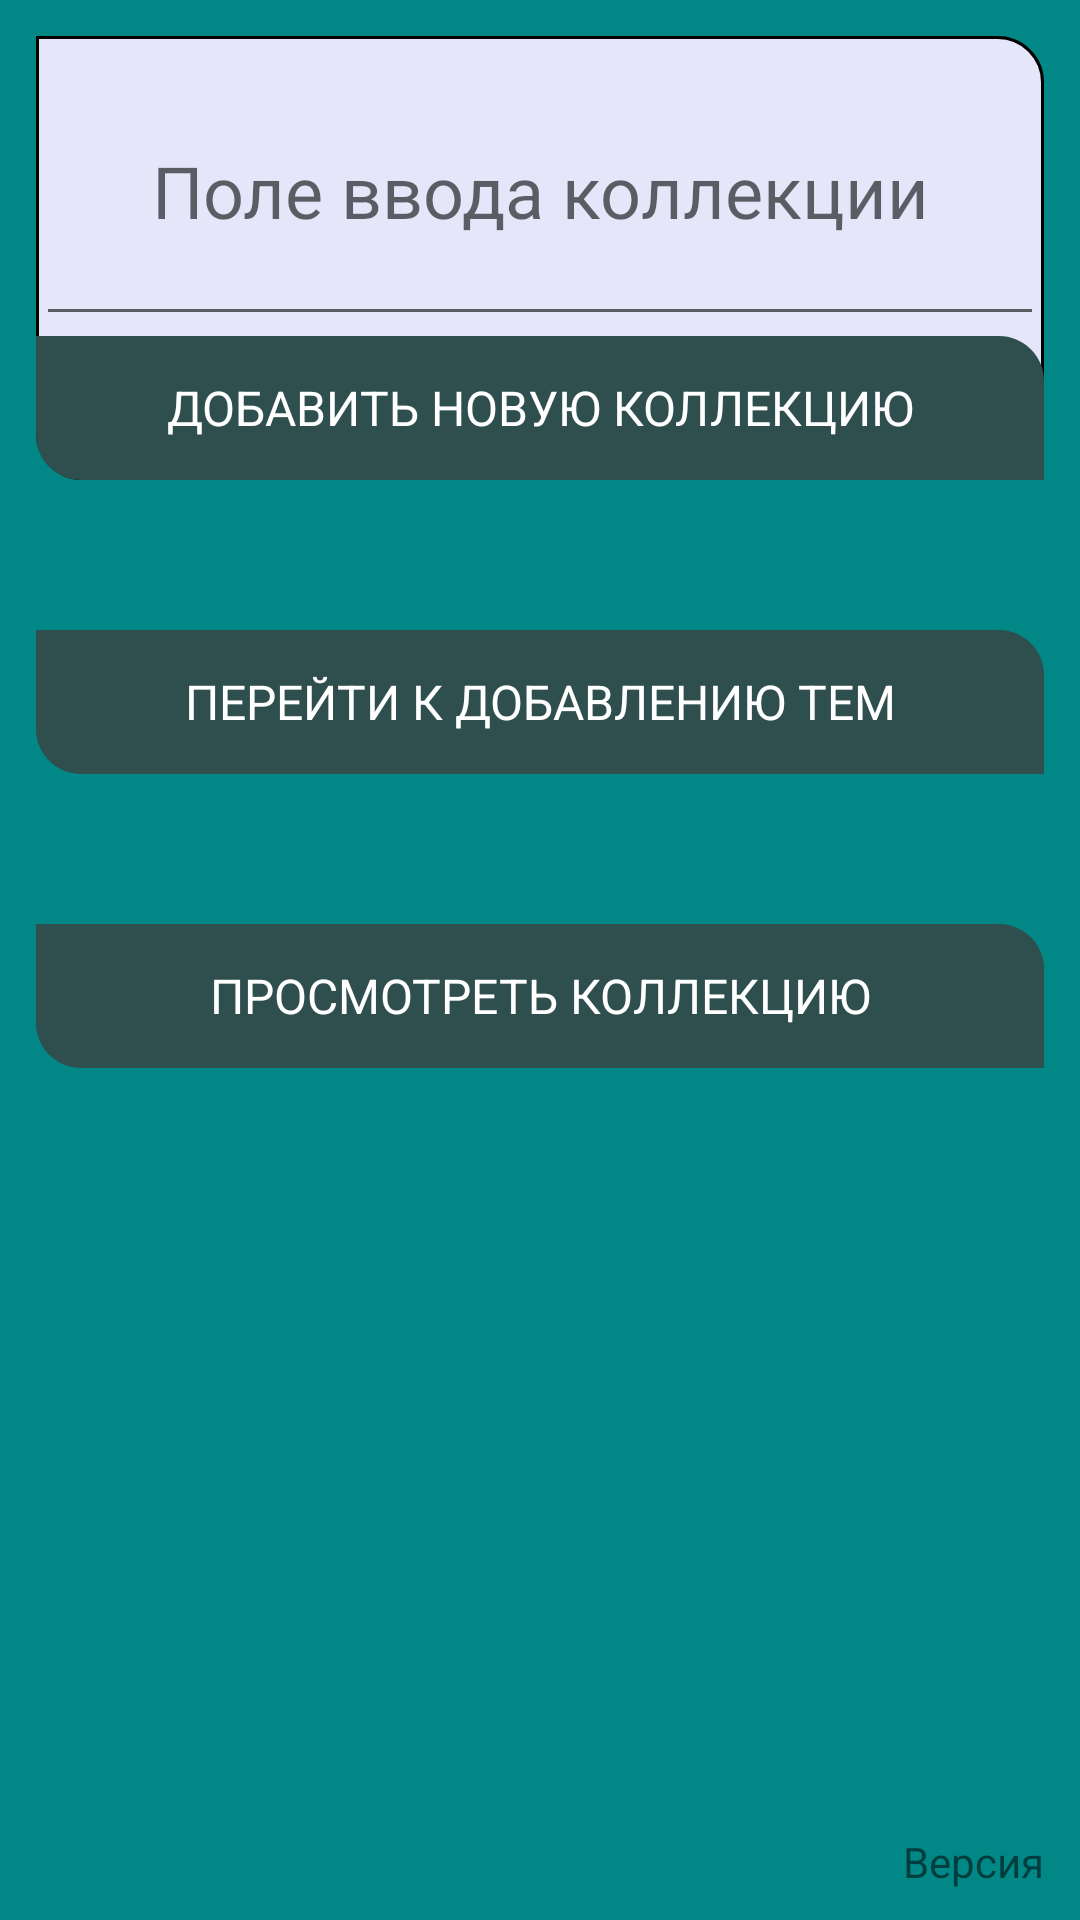

The Android layout XML behind this screen, and the referenced resources:
<!-- AndroidManifest.xml: application theme Theme.MPT1 -->
<!-- res/layout/create_collect.xml -->
<?xml version="1.0" encoding="utf-8"?>
<LinearLayout xmlns:android="http://schemas.android.com/apk/res/android"
    android:id="@+id/create_collect"
    android:layout_width="match_parent"
    android:layout_height="match_parent"
    android:orientation="vertical"
    android:gravity="center"
    android:background="@color/teal_700">

    <LinearLayout
        android:layout_width="match_parent"
        android:layout_height="match_parent"
        android:gravity="center"
        android:orientation="vertical">

        <LinearLayout
            android:layout_width="match_parent"
            android:layout_height="wrap_content"
            android:layout_margin="12dp"
            android:orientation="vertical">

            <LinearLayout
                android:layout_width="match_parent"
                android:layout_height="wrap_content"
                android:gravity="center"
                android:orientation="vertical"
                android:background="@drawable/style_menu">

                <EditText
                    android:id="@+id/enterCollect"
                    android:layout_width="match_parent"
                    android:layout_height="match_parent"
                    android:gravity="center"
                    android:hint="@string/enter_collect"
                    android:maxHeight="100dp"
                    android:minHeight="100dp"
                    android:textSize="24sp" />

                <TextView
                    android:id="@+id/addCollect"
                    android:layout_width="match_parent"
                    android:layout_height="match_parent"
                    android:background="@drawable/style_button"
                    android:textColor="@color/white"
                    android:textSize="16sp"
                    android:text="ДОБАВИТЬ НОВУЮ КОЛЛЕКЦИЮ"
                    android:minHeight="48dp"
                    android:gravity="center"/>

            </LinearLayout>

            <LinearLayout
                android:layout_width="match_parent"
                android:layout_height="wrap_content"
                android:orientation="horizontal"
                android:layout_marginTop="50dp">

                <TextView
                    android:id="@+id/next_add_Theme"
                    android:layout_width="match_parent"
                    android:layout_height="match_parent"
                    android:background="@drawable/style_button"
                    android:textColor="@color/white"
                    android:textSize="16sp"
                    android:text="ПЕРЕЙТИ К ДОБАВЛЕНИЮ ТЕМ"
                    android:minHeight="48dp"
                    android:gravity="center"/>
            </LinearLayout>

            <LinearLayout
                android:layout_width="match_parent"
                android:layout_height="wrap_content"
                android:layout_marginTop="50dp"
                android:gravity="center"
                android:orientation="horizontal">

                <LinearLayout
                    android:layout_width="match_parent"
                    android:layout_height="match_parent"
                    android:orientation="horizontal">

                    <TextView
                        android:id="@+id/viewCollect"
                        android:layout_width="match_parent"
                        android:layout_height="match_parent"
                        android:background="@drawable/style_button"
                        android:textColor="@color/white"
                        android:textSize="16sp"
                        android:text="ПРОСМОТРЕТЬ КОЛЛЕКЦИЮ"
                        android:minHeight="48dp"
                        android:gravity="center"/>
                </LinearLayout>

            </LinearLayout>

        </LinearLayout>

        <LinearLayout
            android:layout_width="wrap_content"
            android:layout_height="match_parent"
            android:gravity="bottom"
            android:layout_gravity="right"
            android:layout_marginBottom="10dp"
            android:layout_marginRight="12dp"
            android:orientation="horizontal">


            <TextView
                android:id="@+id/version"
                android:layout_width="wrap_content"
                android:layout_height="wrap_content"
                android:text="Версия" />
        </LinearLayout>

    </LinearLayout>

</LinearLayout>
<!-- resources referenced by this layout -->
<resources>
  <color name="teal_700">#FF018786</color>
  <color name="white">#FFFFFFFF</color>
  <!-- drawable style_button (drawable) -->
  <?xml version="1.0" encoding="utf-8"?>
  <selector xmlns:android="http://schemas.android.com/apk/res/android">
      <item android:drawable="@drawable/button_pressed"
          android:state_pressed="true">
      </item>
      <item android:drawable="@drawable/button_normal">
      </item>
  </selector>
  <!-- drawable style_menu (drawable) -->
  <?xml version="1.0" encoding="utf-8"?>
  <shape xmlns:android="http://schemas.android.com/apk/res/android">
      <corners android:bottomLeftRadius="15dp" android:topRightRadius="15dp"/>
      <stroke android:color="@color/black" android:width="1dp"/>
      <solid android:color="@color/Lavender"/>
  </shape>
  <string name="enter_collect">Поле ввода коллекции</string>
  <style name="Theme.MPT1" parent="Theme.MaterialComponents.DayNight.DarkActionBar">
          
          <item name="colorPrimary">@color/DarkSlateGray</item>
          <item name="colorPrimaryVariant">@color/purple_700</item>
          <item name="colorOnPrimary">@color/white</item>
          
          <item name="colorSecondary">@color/teal_200</item>
          <item name="colorSecondaryVariant">@color/teal_700</item>
          <item name="colorOnSecondary">@color/black</item>
          
          <item name="android:statusBarColor" tools:targetApi="l">?attr/colorPrimaryVariant</item>
          
      </style>
  <!-- drawable button_pressed (drawable) -->
  <?xml version="1.0" encoding="utf-8"?>
  <shape xmlns:android="http://schemas.android.com/apk/res/android" android:shape="rectangle">
      <solid android:color="@color/PaleGreen"/>
      <corners android:bottomLeftRadius="15dp" android:topRightRadius="15dp"/>
  
  </shape>
  <!-- drawable button_normal (drawable) -->
  <?xml version="1.0" encoding="utf-8"?>
  <shape xmlns:android="http://schemas.android.com/apk/res/android" android:shape="rectangle">
      <solid android:color="@color/DarkSlateGray"/>
      <corners android:bottomLeftRadius="15dp" android:topRightRadius="15dp"/>
  </shape>
  <color name="black">#FF000000</color>
  <color name="Lavender">#E6E6FA</color>
  <color name="DarkSlateGray">#2F4F4F</color>
  <color name="purple_700">#FF3700B3</color>
  <color name="teal_200">#FF03DAC5</color>
  <color name="PaleGreen">#98FB98</color>
</resources>
